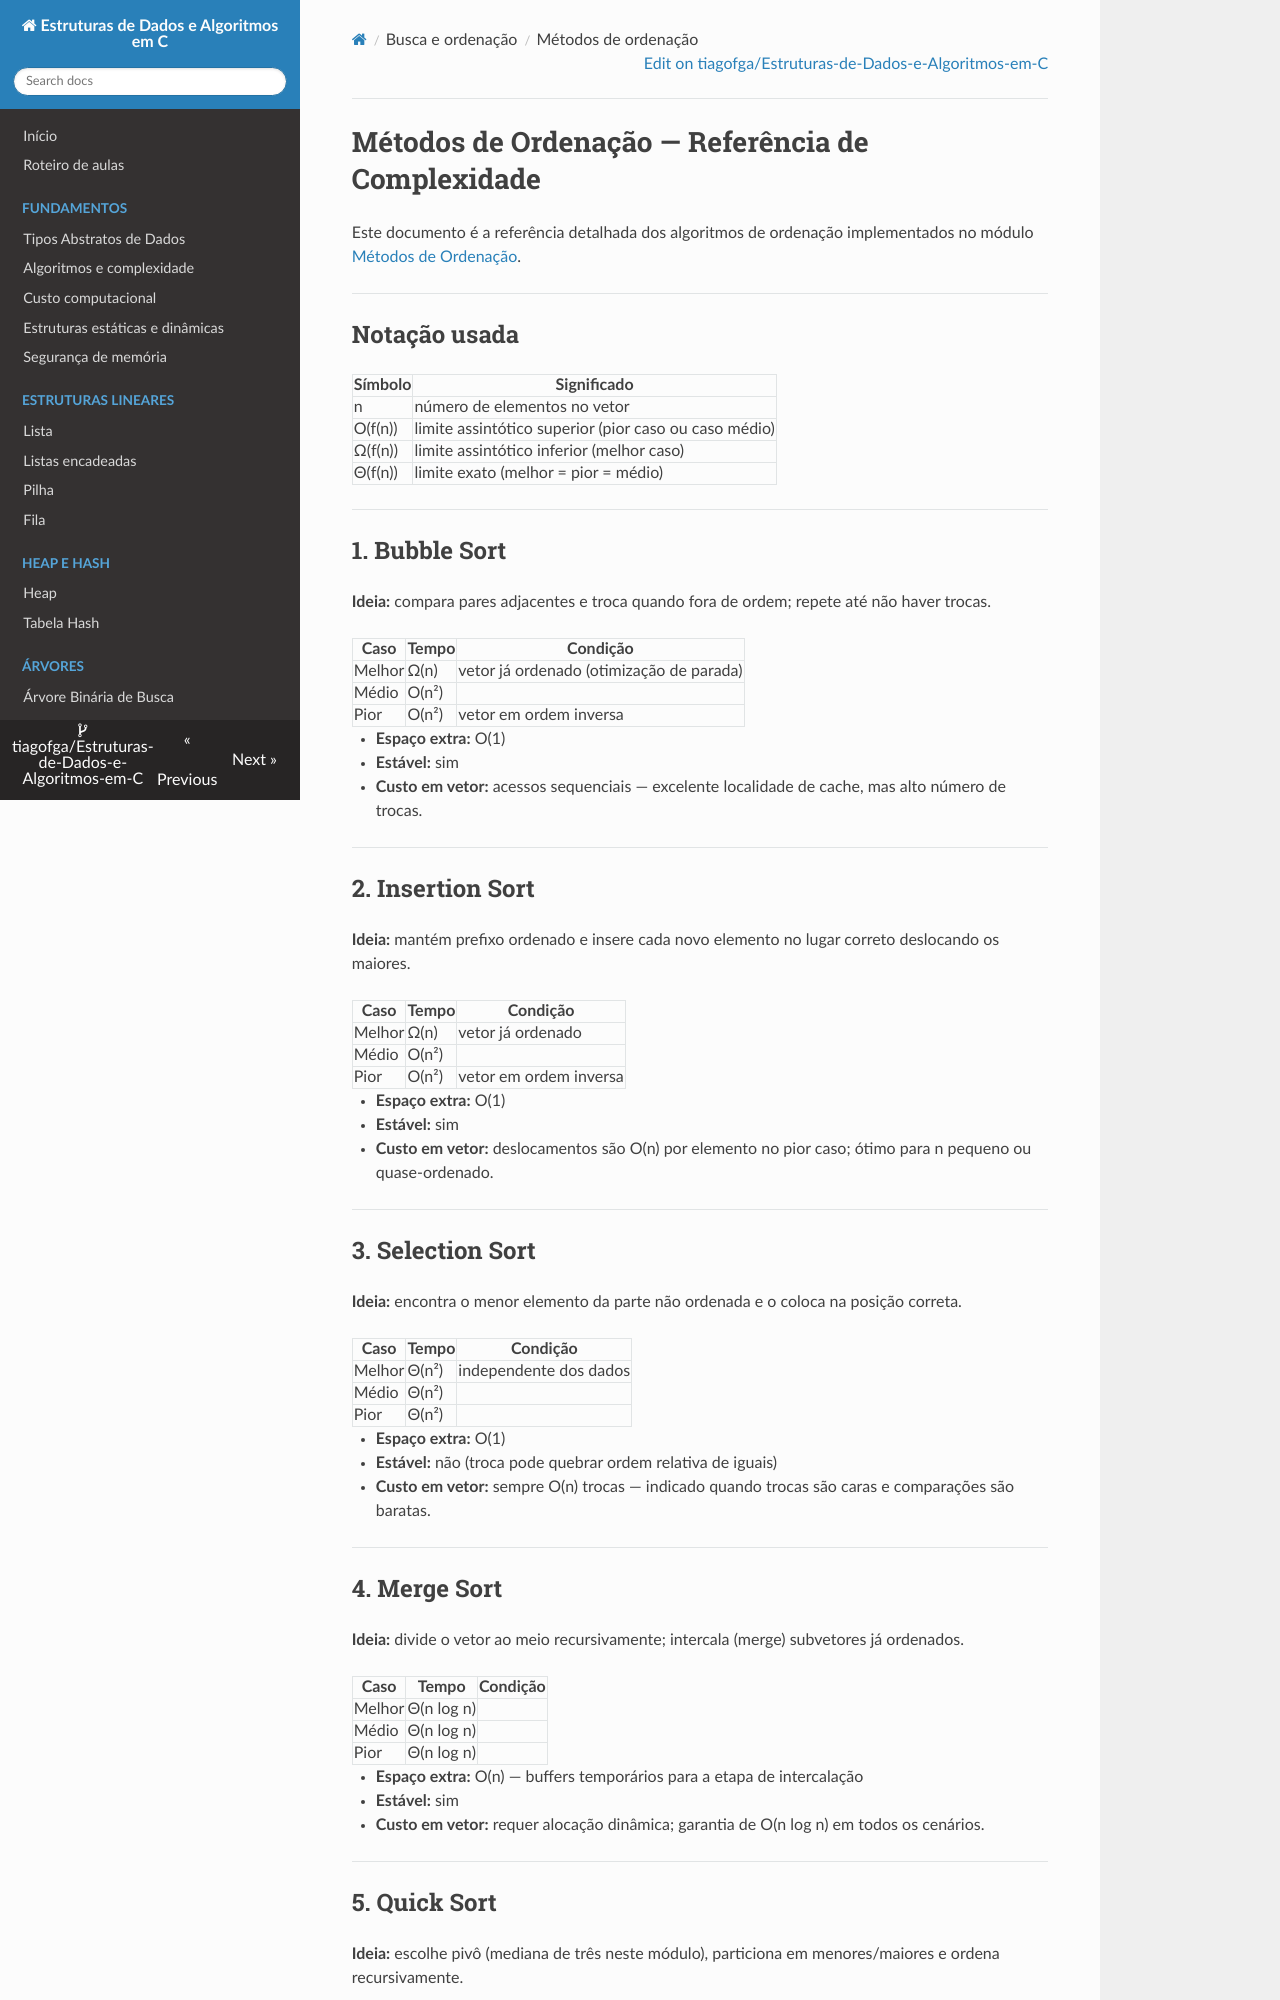

repository: tiagofga/Estruturas-de-Dados-e-Algoritmos-em-C · page: MetodosOrdenacao/index.html · generator: mkdocs

# Métodos de Ordenação — Referência de Complexidade

Este documento é a referência detalhada dos algoritmos de ordenação implementados no módulo
[Métodos de Ordenação](../Ordenacao/Métodos%20de%20Ordenação).

---

## Notação usada

| Símbolo | Significado |
|---------|-------------|
| n | número de elementos no vetor |
| O(f(n)) | limite assintótico superior (pior caso ou caso médio) |
| Ω(f(n)) | limite assintótico inferior (melhor caso) |
| Θ(f(n)) | limite exato (melhor = pior = médio) |

---

## 1. Bubble Sort

**Ideia:** compara pares adjacentes e troca quando fora de ordem; repete até não haver trocas.

| Caso | Tempo | Condição |
|------|-------|----------|
| Melhor | Ω(n) | vetor já ordenado (otimização de parada) |
| Médio | O(n²) | |
| Pior | O(n²) | vetor em ordem inversa |

- **Espaço extra:** O(1)
- **Estável:** sim
- **Custo em vetor:** acessos sequenciais — excelente localidade de cache, mas alto número de trocas.

---

## 2. Insertion Sort

**Ideia:** mantém prefixo ordenado e insere cada novo elemento no lugar correto deslocando os maiores.

| Caso | Tempo | Condição |
|------|-------|----------|
| Melhor | Ω(n) | vetor já ordenado |
| Médio | O(n²) | |
| Pior | O(n²) | vetor em ordem inversa |

- **Espaço extra:** O(1)
- **Estável:** sim
- **Custo em vetor:** deslocamentos são O(n) por elemento no pior caso; ótimo para n pequeno ou quase-ordenado.

---

## 3. Selection Sort

**Ideia:** encontra o menor elemento da parte não ordenada e o coloca na posição correta.

| Caso | Tempo | Condição |
|------|-------|----------|
| Melhor | Θ(n²) | independente dos dados |
| Médio | Θ(n²) | |
| Pior | Θ(n²) | |

- **Espaço extra:** O(1)
- **Estável:** não (troca pode quebrar ordem relativa de iguais)
- **Custo em vetor:** sempre O(n) trocas — indicado quando trocas são caras e comparações são baratas.

---

## 4. Merge Sort

**Ideia:** divide o vetor ao meio recursivamente; intercala (merge) subvetores já ordenados.

| Caso | Tempo | Condição |
|------|-------|----------|
| Melhor | Θ(n log n) | |
| Médio | Θ(n log n) | |
| Pior | Θ(n log n) | |

- **Espaço extra:** O(n) — buffers temporários para a etapa de intercalação
- **Estável:** sim
- **Custo em vetor:** requer alocação dinâmica; garantia de O(n log n) em todos os cenários.

---
